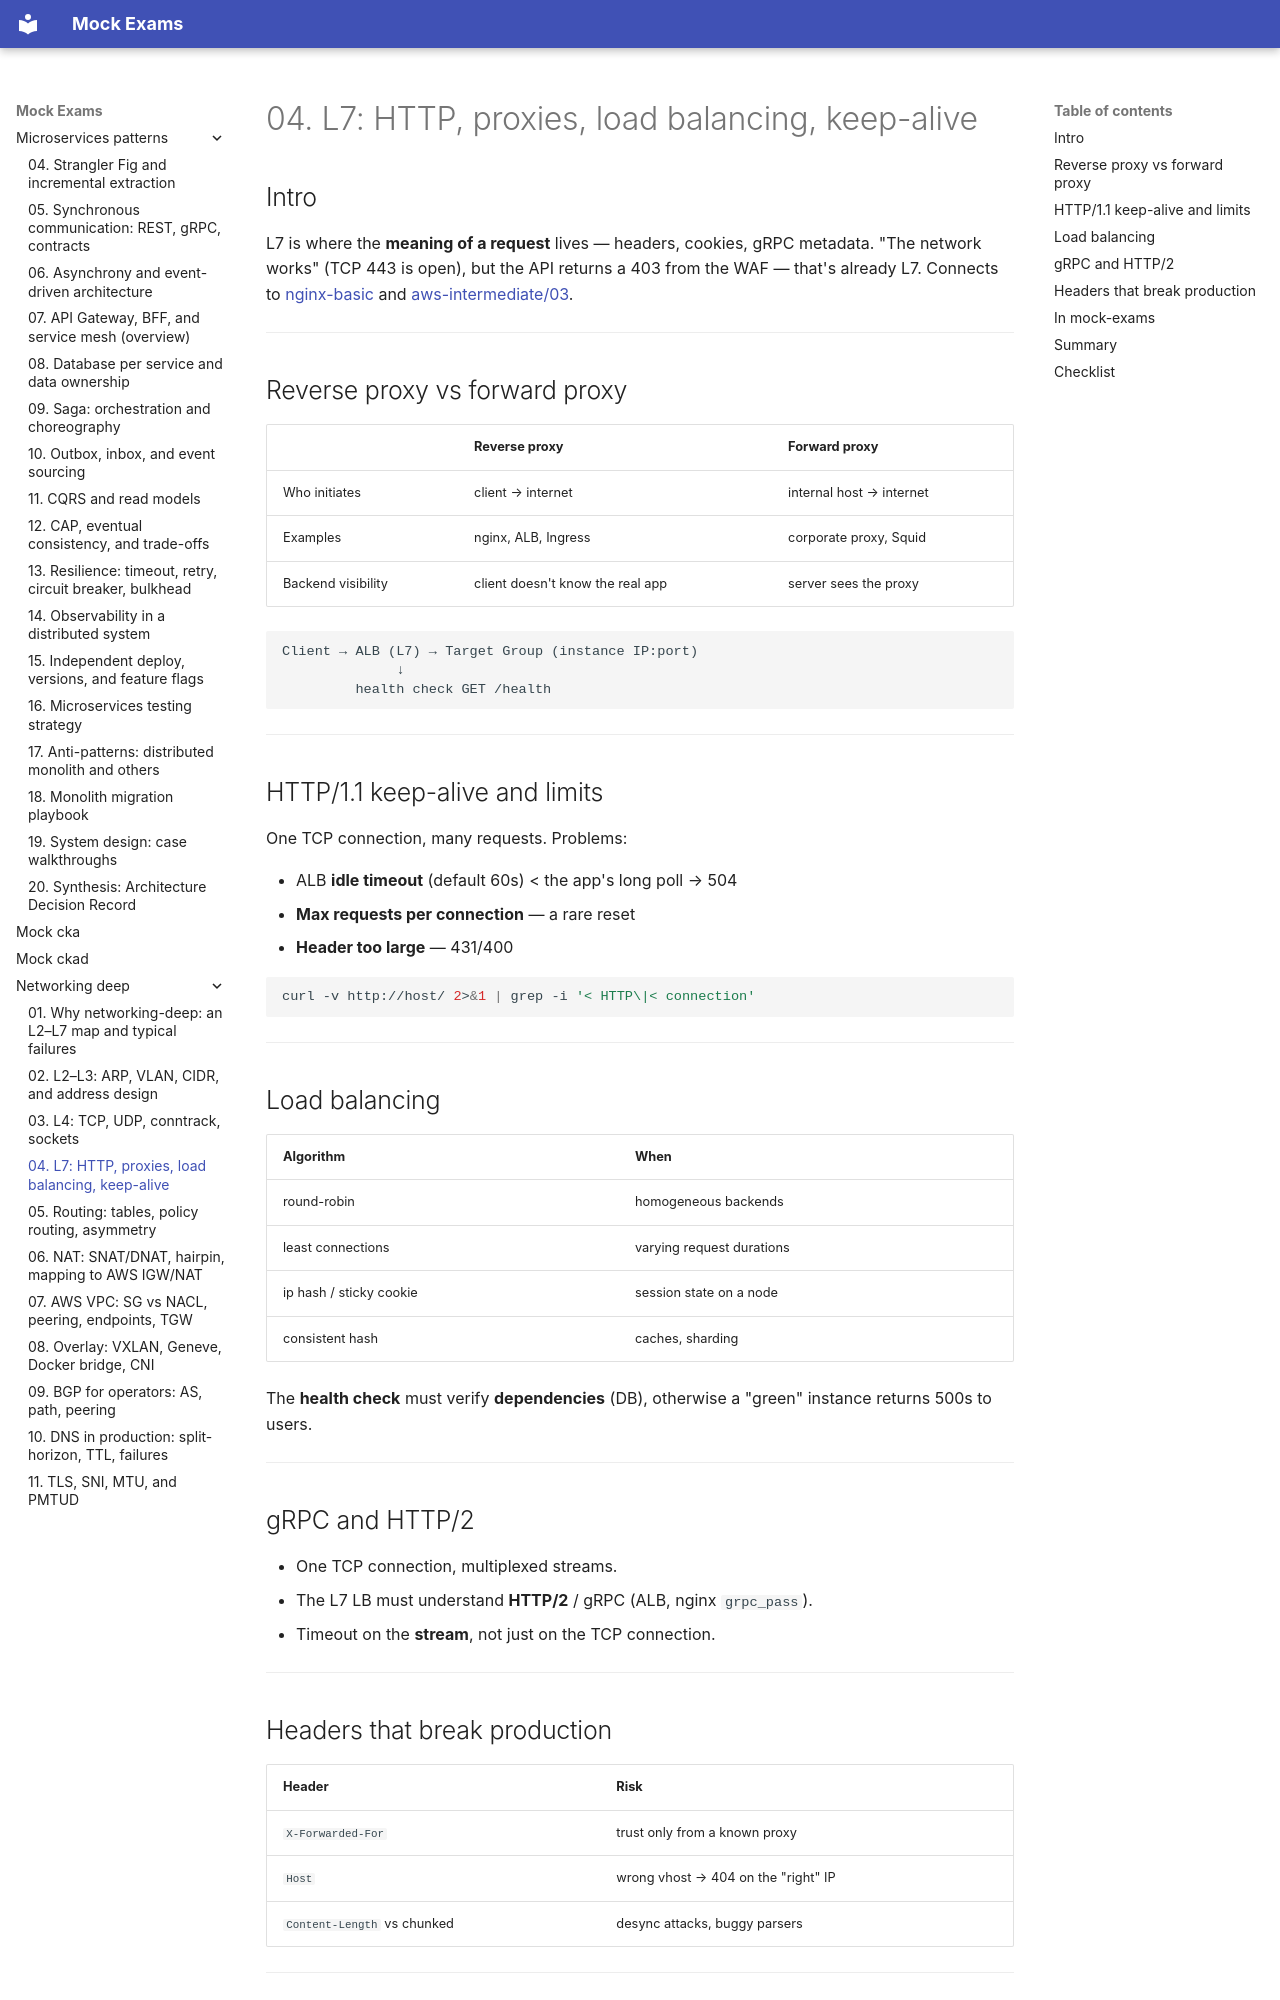

repository: FedorArbuzov/mock-exams · page: networking-deep/04-l7-http-proxies/index.html · generator: mkdocs

# 04. L7: HTTP, proxies, load balancing, keep-alive

## Intro

L7 is where the **meaning of a request** lives — headers, cookies, gRPC metadata. "The network works" (TCP 443 is open), but the API returns a 403 from the WAF — that's already L7. Connects to [nginx-basic](../nginx-basic/README.md) and [aws-intermediate/03](../aws-intermediate/03-alb-security-groups.md).

---

## Reverse proxy vs forward proxy

| | Reverse proxy | Forward proxy |
|---|---------------|---------------|
| Who initiates | client → internet | internal host → internet |
| Examples | nginx, ALB, Ingress | corporate proxy, Squid |
| Backend visibility | client doesn't know the real app | server sees the proxy |

```text
Client → ALB (L7) → Target Group (instance IP:port)
              ↓
         health check GET /health
```

---

## HTTP/1.1 keep-alive and limits

One TCP connection, many requests. Problems:

- ALB **idle timeout** (default 60s) < the app's long poll → 504
- **Max requests per connection** — a rare reset
- **Header too large** — 431/400

```bash
curl -v http://host/ 2>&1 | grep -i '< HTTP\|< connection'
```

---

## Load balancing

| Algorithm | When |
|----------|--------|
| round-robin | homogeneous backends |
| least connections | varying request durations |
| ip hash / sticky cookie | session state on a node |
| consistent hash | caches, sharding |

The **health check** must verify **dependencies** (DB), otherwise a "green" instance returns 500s to users.

---

## gRPC and HTTP/2

- One TCP connection, multiplexed streams.
- The L7 LB must understand **HTTP/2** / gRPC (ALB, nginx `grpc_pass`).
- Timeout on the **stream**, not just on the TCP connection.

---

## Headers that break production

| Header | Risk |
|--------|------|
| `X-Forwarded-For` | trust only from a known proxy |
| `Host` | wrong vhost → 404 on the "right" IP |
| `Content-Length` vs chunked | desync attacks, buggy parsers |

---
